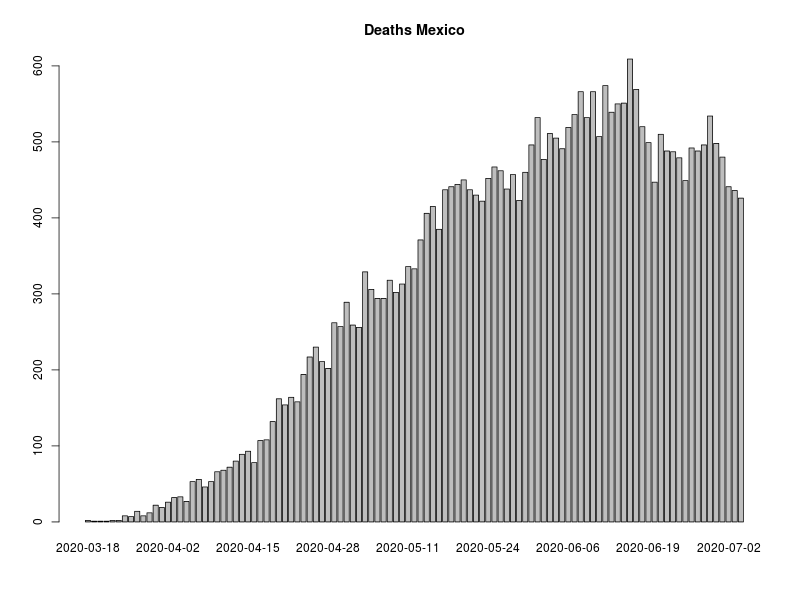

The file beside this chart, header and first rows:
, FECHA_DEF, RESULTADO, RESULTADO_ACUM, RESULTADO7D, RESULTADO_ACUM7D
1, 2020-03-18, 2, 2, 0, 0
2, 2020-03-20, 1, 3, 0, 0
3, 2020-03-22, 1, 4, 0, 0
4, 2020-03-23, 1, 5, 0, 0
5, 2020-03-24, 2, 7, 0, 0
6, 2020-03-25, 2, 9, 0, 0
7, 2020-03-26, 8, 17, 0, 0
8, 2020-03-27, 7, 24, 3.429, 10.14
9, 2020-03-28, 14, 38, 5.143, 15.29
10, 2020-03-29, 8, 46, 6.143, 21.43
11, 2020-03-30, 12, 58, 7.714, 29.14
12, 2020-03-31, 22, 80, 10.71, 39.86
13, 2020-04-01, 19, 99, 13.14, 53
14, 2020-04-02, 26, 125, 16.57, 69.57
15, 2020-04-03, 32, 157, 20, 89.57
16, 2020-04-04, 33, 190, 23.71, 113.3
17, 2020-04-05, 27, 217, 25.57, 138.9
18, 2020-04-06, 53, 270, 32, 170.9
19, 2020-04-07, 56, 326, 38.29, 209.1
20, 2020-04-08, 46, 372, 41.71, 250.9
21, 2020-04-09, 53, 425, 46.57, 297.4
22, 2020-04-10, 66, 491, 52.29, 349.7
23, 2020-04-11, 68, 559, 57.43, 407.1
24, 2020-04-12, 72, 631, 63, 470.1
25, 2020-04-13, 80, 711, 70.57, 540.7
26, 2020-04-14, 89, 800, 75.71, 616.4
27, 2020-04-15, 93, 893, 81, 697.4
28, 2020-04-16, 78, 971, 85.57, 783
29, 2020-04-17, 107, 1078, 93.29, 876.3
30, 2020-04-18, 108, 1186, 99.29, 975.6
31, 2020-04-19, 132, 1318, 108.4, 1084
32, 2020-04-20, 162, 1480, 121.3, 1205
33, 2020-04-21, 154, 1634, 131.9, 1337
34, 2020-04-22, 164, 1798, 142.6, 1480
35, 2020-04-23, 158, 1956, 151.9, 1632
36, 2020-04-24, 194, 2150, 168.4, 1800
37, 2020-04-25, 217, 2367, 184.1, 1984
38, 2020-04-26, 230, 2597, 201.6, 2186
39, 2020-04-27, 211, 2808, 212.9, 2399
40, 2020-04-28, 202, 3010, 218.6, 2617
41, 2020-04-29, 262, 3272, 234, 2851
42, 2020-04-30, 257, 3529, 247.3, 3098
43, 2020-05-01, 289, 3818, 266, 3364
44, 2020-05-02, 259, 4077, 275.3, 3640
45, 2020-05-03, 256, 4333, 280.9, 3921
46, 2020-05-04, 329, 4662, 295, 4216
47, 2020-05-05, 306, 4968, 308.6, 4524
48, 2020-05-06, 294, 5262, 321.7, 4846
49, 2020-05-07, 294, 5556, 326.3, 5172
50, 2020-05-08, 318, 5874, 335, 5507
51, 2020-05-09, 302, 6176, 336.9, 5844
52, 2020-05-10, 313, 6489, 344.6, 6189
53, 2020-05-11, 336, 6825, 356, 6545
54, 2020-05-12, 333, 7158, 356.6, 6901
55, 2020-05-13, 371, 7529, 365.9, 7267
56, 2020-05-14, 406, 7935, 381.9, 7649
57, 2020-05-15, 415, 8350, 399.1, 8048
58, 2020-05-16, 385, 8735, 408.7, 8457
59, 2020-05-17, 437, 9172, 428, 8885
60, 2020-05-18, 441, 9613, 446.3, 9331
... 54 more rows
